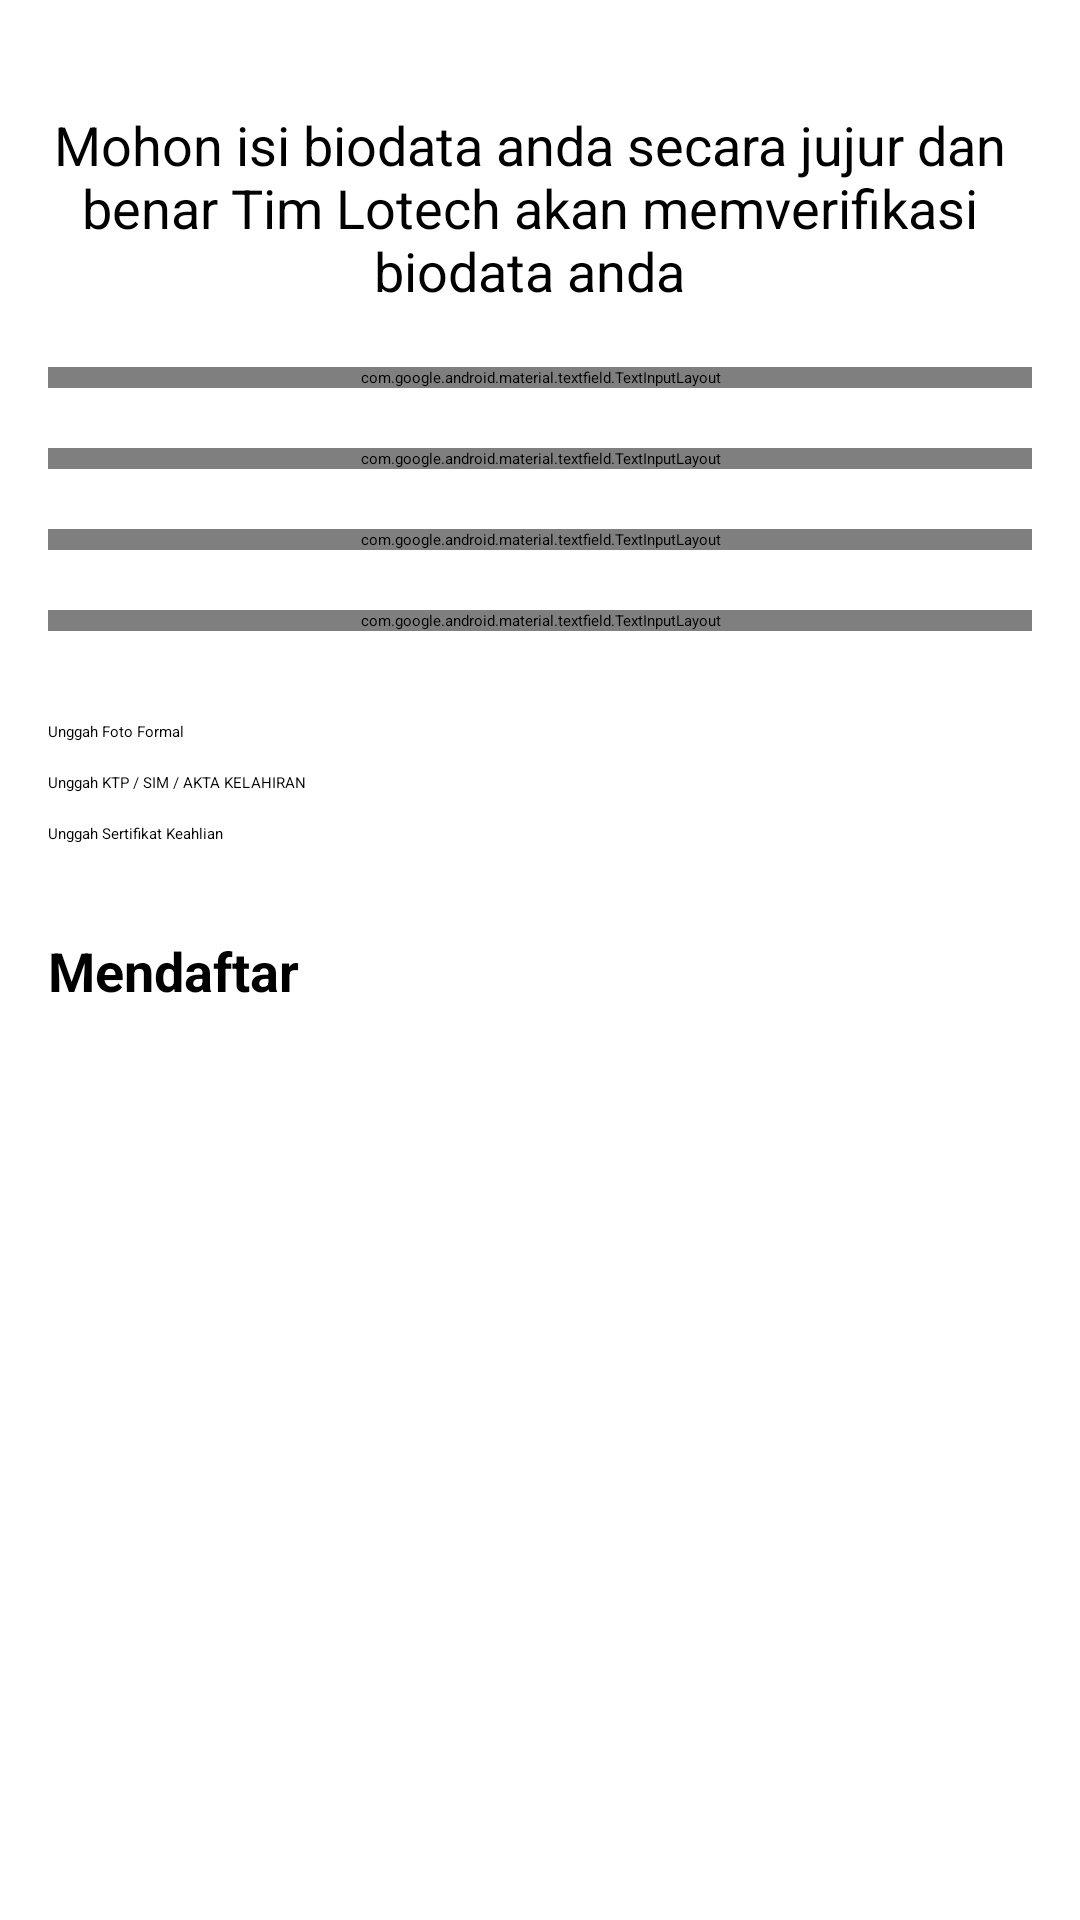

Layout XML and referenced resources for this Android screen:
<!-- AndroidManifest.xml: application theme Theme.Yellow -->
<!-- res/layout/activity_consult_add_expert.xml -->
<?xml version="1.0" encoding="utf-8"?>
    <ScrollView
        xmlns:android="http://schemas.android.com/apk/res/android"
        xmlns:app="http://schemas.android.com/apk/res-auto"
        xmlns:tools="http://schemas.android.com/tools"
        android:layout_width="match_parent"
        android:layout_height="match_parent"
        tools:context=".ui.activity.ConsultAddExpertActivity">

    <androidx.constraintlayout.widget.ConstraintLayout
        android:layout_width="match_parent"
        android:layout_height="wrap_content"
        android:padding="16dp">

        <TextView
            android:id="@+id/textView8"
            android:layout_width="wrap_content"
            android:layout_height="wrap_content"
            android:layout_marginTop="20dp"
            android:layout_marginEnd="4dp"
            android:text="Mohon isi biodata anda secara jujur dan benar Tim Lotech akan memverifikasi biodata anda"
            android:textAlignment="center"
            android:textColor="@color/black"
            android:textSize="18sp"
            app:layout_constraintEnd_toEndOf="parent"
            app:layout_constraintTop_toTopOf="parent" />

        <com.google.android.material.textfield.TextInputLayout
            android:id="@+id/textInputLayout"
            android:layout_width="match_parent"
            android:layout_height="wrap_content"
            android:layout_marginTop="20dp"
            app:layout_constraintEnd_toEndOf="parent"
            app:layout_constraintStart_toStartOf="parent"
            app:layout_constraintTop_toBottomOf="@+id/textView8">

            <com.google.android.material.textfield.TextInputEditText
                android:id="@+id/name_expert"
                android:layout_width="match_parent"
                android:layout_height="wrap_content"
                android:hint="Nama Lengkap"
                android:inputType="textPersonName" />

        </com.google.android.material.textfield.TextInputLayout>

        <com.google.android.material.textfield.TextInputLayout
            android:id="@+id/textInputLayout2"
            android:layout_width="match_parent"
            android:layout_height="wrap_content"
            android:layout_marginTop="20dp"
            app:layout_constraintEnd_toEndOf="parent"
            app:layout_constraintStart_toStartOf="parent"
            app:layout_constraintTop_toBottomOf="@+id/textInputLayout">

            <com.google.android.material.textfield.TextInputEditText
                android:id="@+id/short_description_expert"
                android:layout_width="match_parent"
                android:maxLines="5"
                android:layout_height="wrap_content"
                android:hint="Deskripsi Singkat Tentang Anda"
                android:inputType="textMultiLine" />

        </com.google.android.material.textfield.TextInputLayout>

        <com.google.android.material.textfield.TextInputLayout
            android:id="@+id/textInputLayout3"
            android:layout_width="match_parent"
            android:layout_height="wrap_content"
            android:layout_marginTop="20dp"
            app:layout_constraintEnd_toEndOf="parent"
            app:layout_constraintStart_toStartOf="parent"
            app:layout_constraintTop_toBottomOf="@+id/textInputLayout2">

            <com.google.android.material.textfield.TextInputEditText
                android:id="@+id/sertifikat_keahlian"
                android:layout_width="match_parent"
                android:layout_height="wrap_content"
                android:hint="Sertifikat keahlian, ex: Dokter Spesialis Gizi"
                android:inputType="textPersonName" />

        </com.google.android.material.textfield.TextInputLayout>

        <com.google.android.material.textfield.TextInputLayout
            android:id="@+id/textInputLayout4"
            android:layout_width="match_parent"
            android:layout_height="wrap_content"
            android:layout_marginTop="20dp"
            app:layout_constraintEnd_toEndOf="parent"
            app:layout_constraintStart_toStartOf="parent"
            app:layout_constraintTop_toBottomOf="@+id/textInputLayout3">

            <com.google.android.material.textfield.TextInputEditText
                android:id="@+id/nomor_hp"
                android:layout_width="match_parent"
                android:layout_height="wrap_content"
                android:hint="Nomor handphome"
                android:inputType="phone" />

        </com.google.android.material.textfield.TextInputLayout>

        <Button
            android:id="@+id/uploadKTP"
            android:layout_width="match_parent"
            android:layout_height="wrap_content"
            android:layout_marginTop="10dp"
            android:text="Unggah KTP / SIM / AKTA KELAHIRAN"
            app:layout_constraintEnd_toEndOf="parent"
            app:layout_constraintHorizontal_bias="0.406"
            app:layout_constraintStart_toStartOf="parent"
            app:layout_constraintTop_toBottomOf="@+id/uploadSelfPhoto" />

        <Button
            android:id="@+id/uploadSelfPhoto"
            android:layout_width="match_parent"
            android:layout_height="wrap_content"
            android:layout_marginTop="30dp"
            android:text="Unggah Foto Formal"
            app:layout_constraintTop_toBottomOf="@+id/textInputLayout4"
            tools:layout_editor_absoluteX="13dp" />

        <Button
            android:id="@+id/uploadSertifikat"
            android:layout_width="match_parent"
            android:layout_height="wrap_content"
            android:layout_marginTop="10dp"
            android:text="Unggah Sertifikat Keahlian"
            app:layout_constraintEnd_toEndOf="parent"
            app:layout_constraintStart_toStartOf="parent"
            app:layout_constraintTop_toBottomOf="@+id/uploadKTP" />


        <ProgressBar
            android:id="@+id/progressBar"
            android:layout_width="wrap_content"
            android:layout_height="wrap_content"
            android:visibility="gone"
            app:layout_constraintEnd_toEndOf="parent"
            app:layout_constraintStart_toStartOf="parent"
            android:layout_marginTop="10dp"
            app:layout_constraintTop_toBottomOf="@+id/uploadSertifikat" />

        <Button
            android:id="@+id/btnMendaftar"
            android:layout_width="match_parent"
            android:layout_height="70dp"
            android:text="Mendaftar"
            android:layout_marginTop="30dp"
            android:textSize="18sp"
            android:textStyle="bold"
            app:layout_constraintEnd_toEndOf="parent"
            app:layout_constraintStart_toStartOf="parent"
            app:layout_constraintTop_toBottomOf="@+id/progressBar" />

    </androidx.constraintlayout.widget.ConstraintLayout>


    </ScrollView>
<!-- resources referenced by this layout -->
<resources>
  <color name="black">#FF000000</color>
</resources>
